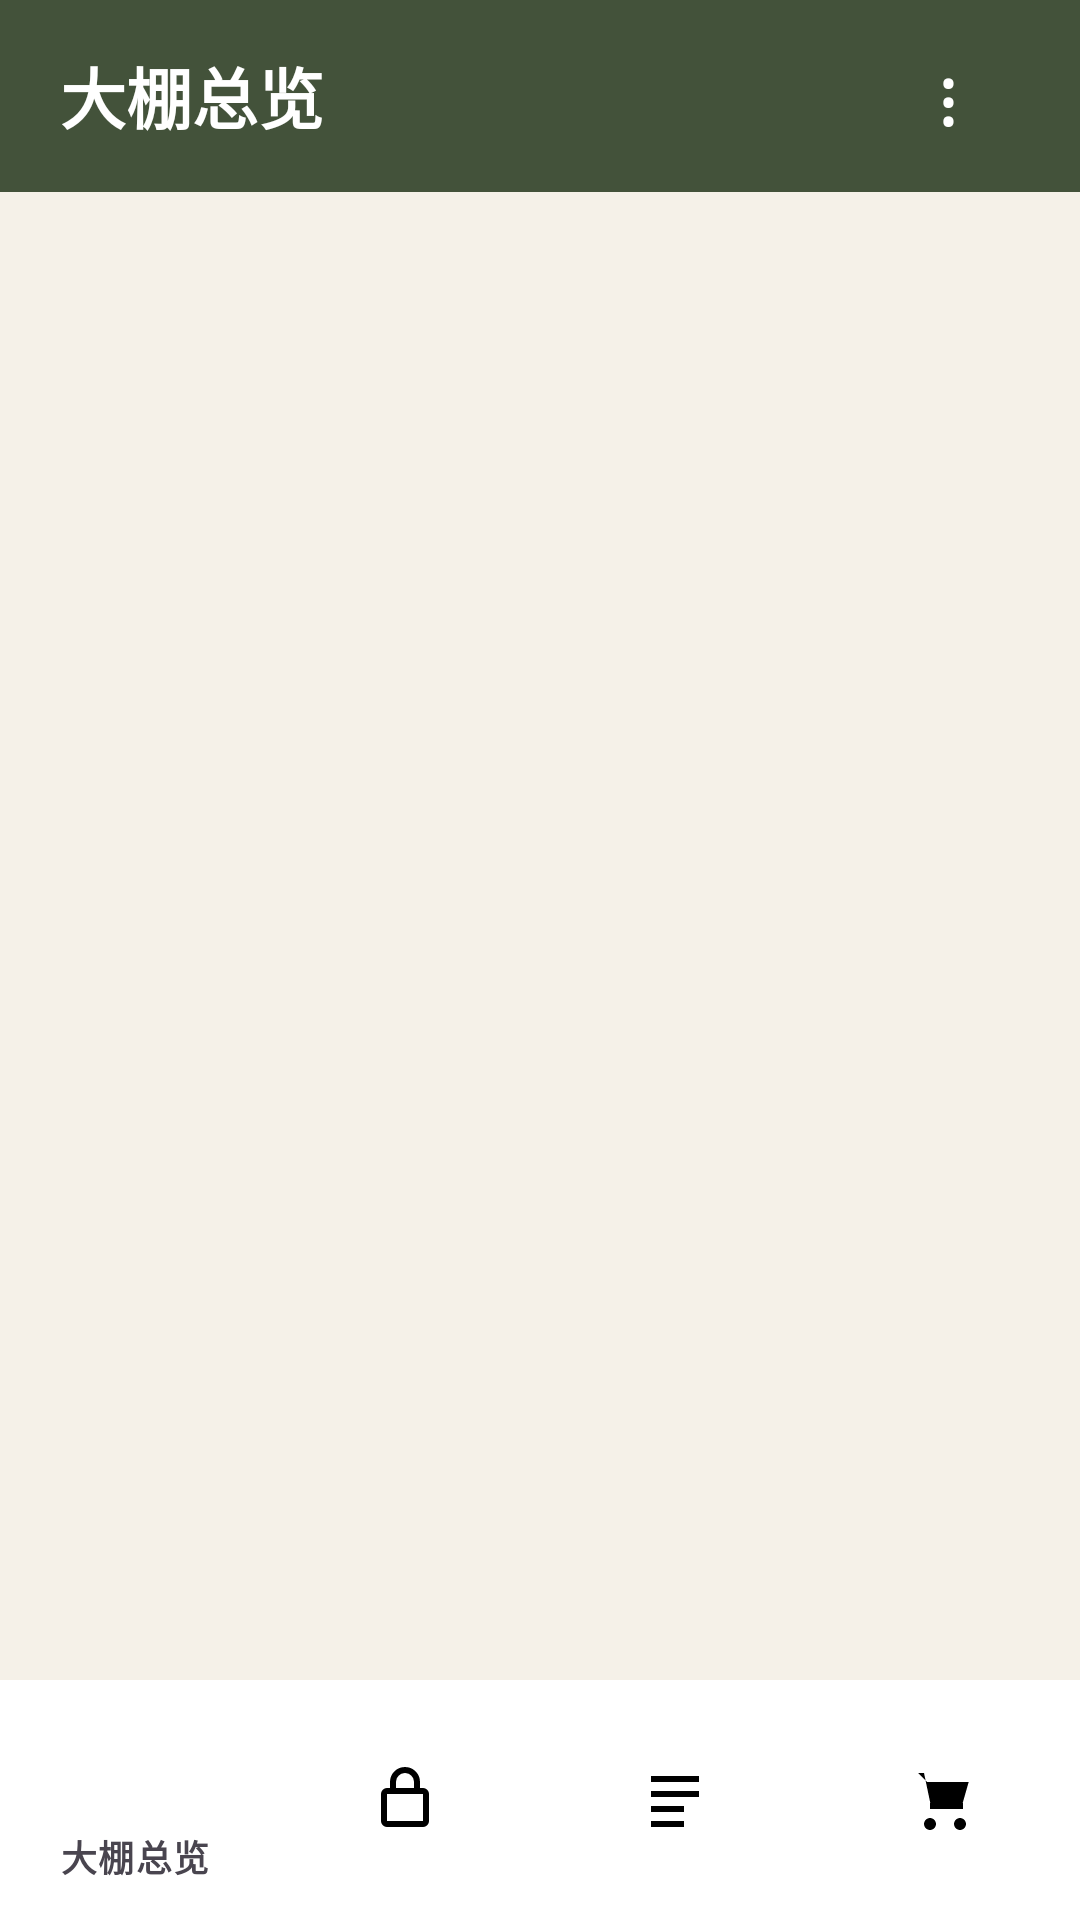

Android layout source for this screen:
<!-- AndroidManifest.xml: application theme Theme.QiMo413 -->
<!-- res/layout/activity_main.xml -->
<?xml version="1.0" encoding="utf-8"?>
<LinearLayout xmlns:android="http://schemas.android.com/apk/res/android"
    xmlns:app="http://schemas.android.com/apk/res-auto"
    android:layout_width="match_parent" android:layout_height="match_parent"
    android:background="@color/cream" android:orientation="vertical">
    <LinearLayout android:layout_width="match_parent" android:layout_height="64dp"
        android:paddingHorizontal="20dp" android:gravity="center_vertical" android:background="@color/forest">
        <TextView android:id="@+id/toolbar_title" android:layout_width="0dp" android:layout_weight="1"
            android:layout_height="wrap_content" android:text="@string/nav_dashboard"
            android:textSize="22sp" android:textStyle="bold" android:textColor="@color/white"/>
        <TextView android:id="@+id/toolbar_menu" android:layout_width="48dp" android:layout_height="48dp"
            android:gravity="center" android:contentDescription="@string/menu_more"
            android:text="⋮" android:textSize="26sp" android:textColor="@color/white"/>
    </LinearLayout>
    <FrameLayout android:id="@+id/fragment_container" android:layout_width="match_parent"
        android:layout_height="0dp" android:layout_weight="1"/>
    <com.google.android.material.bottomnavigation.BottomNavigationView
        android:id="@+id/bottom_navigation" android:layout_width="match_parent" android:layout_height="wrap_content"
        android:background="@color/white" app:menu="@menu/bottom_nav"
        app:itemIconTint="@color/nav_tint" app:itemTextColor="@color/nav_tint"/>
</LinearLayout>
<!-- resources referenced by this layout -->
<resources>
  <color name="cream">#F5F1E8</color>
  <color name="forest">#43523A</color>
  <color name="white">#FFFFFFFF</color>
  <string name="menu_more">更多选项</string>
  <string name="nav_dashboard">大棚总览</string>
  <style name="Theme.QiMo413" parent="Base.Theme.QiMo413" />
  <style name="Base.Theme.QiMo413" parent="Theme.Material3.DayNight.NoActionBar">
          <item name="colorPrimary">@color/forest</item>
          <item name="colorSecondary">@color/leaf</item>
          <item name="android:statusBarColor">@color/forest</item>
          <item name="android:navigationBarColor">@color/white</item>
          <item name="android:windowLightNavigationBar" tools:targetApi="27">true</item>
      </style>
  <color name="leaf">#8A9A72</color>
</resources>
